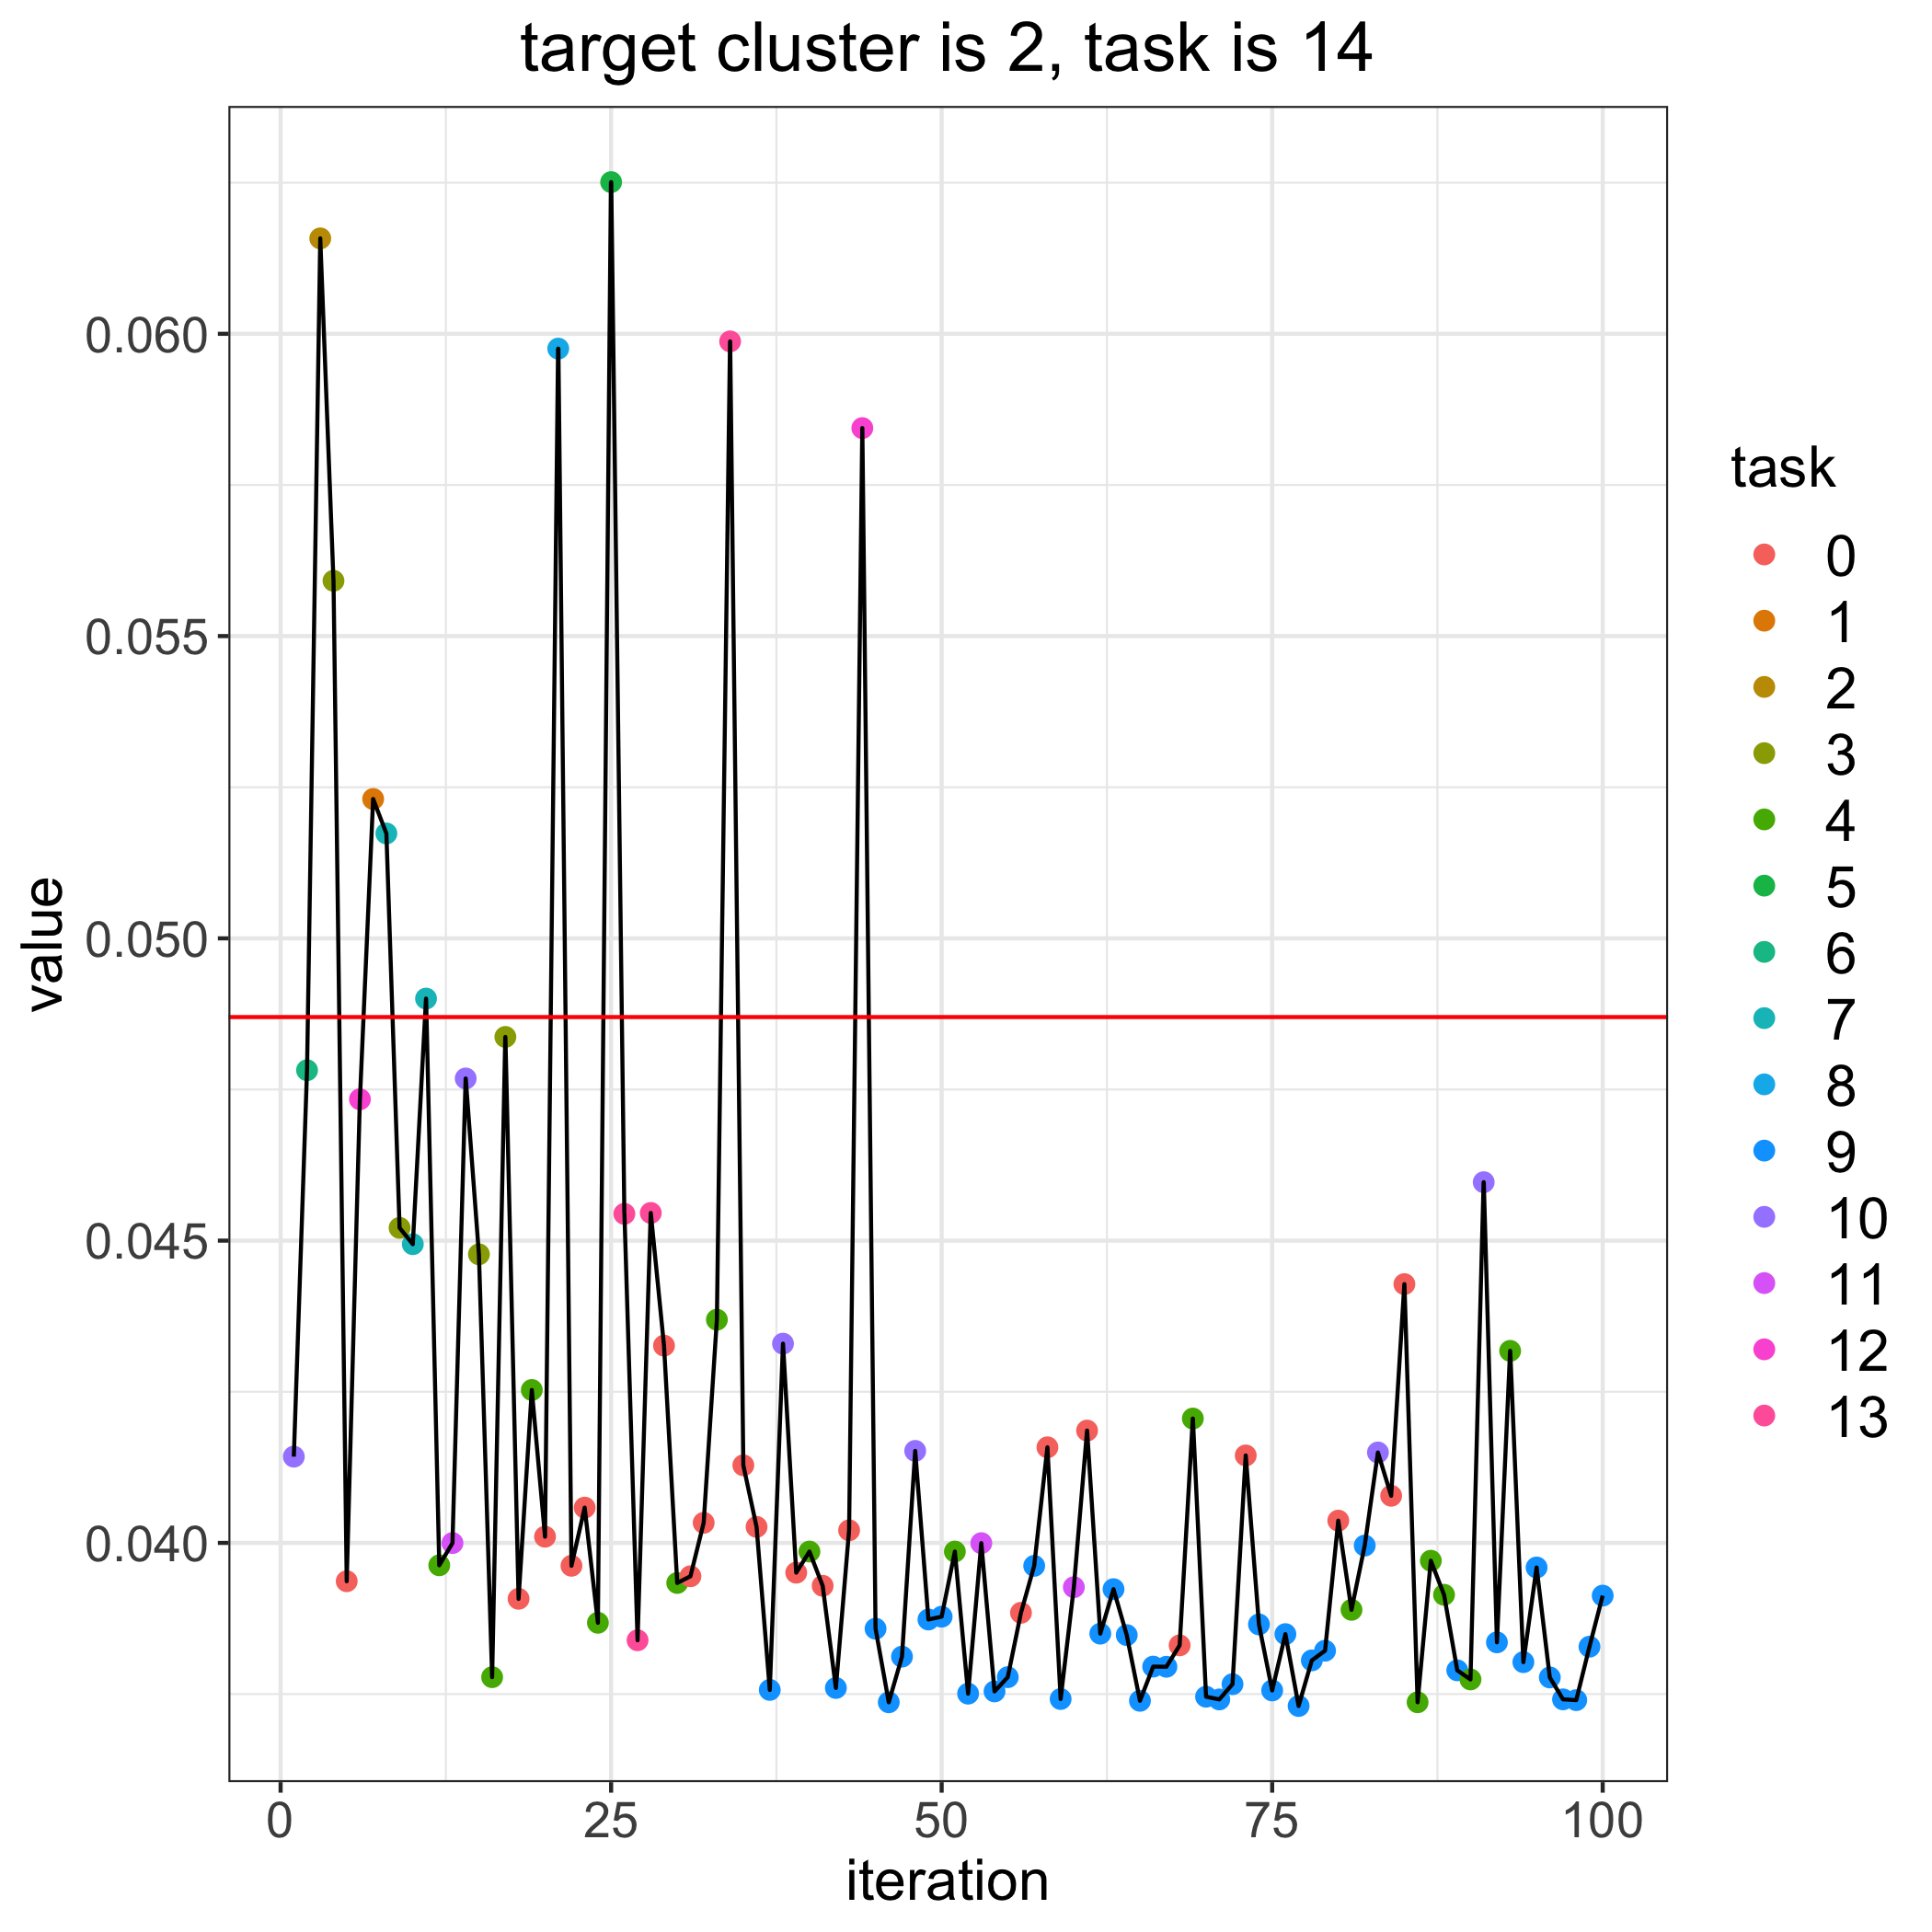

Values plotted in this chart, from the file beside it:
, losses, bandit_selects
0, 0.0487, 
1, 0.04143, 10.0
2, 0.04782, 6.0
3, 0.06158, 2.0
4, 0.05591, 3.0
5, 0.03937, 0.0
6, 0.04734, 12.0
7, 0.05231, 1.0
8, 0.05174, 7.0
9, 0.04521, 3.0
10, 0.04494, 7.0
11, 0.049, 7.0
12, 0.03963, 4.0
13, 0.04, 11.0
14, 0.04768, 10.0
15, 0.04477, 3.0
16, 0.03778, 4.0
17, 0.04837, 3.0
18, 0.03908, 0.0
19, 0.04253, 4.0
20, 0.0401, 0.0
21, 0.05976, 8.0
22, 0.03962, 0.0
23, 0.04058, 0.0
24, 0.03868, 4.0
25, 0.06251, 5.0
26, 0.04544, 13.0
27, 0.03839, 13.0
28, 0.04546, 13.0
29, 0.04326, 0.0
30, 0.03934, 4.0
31, 0.03945, 0.0
32, 0.04033, 0.0
33, 0.04369, 4.0
34, 0.05987, 13.0
35, 0.04128, 0.0
36, 0.04027, 0.0
37, 0.03757, 9.0
38, 0.0433, 10.0
39, 0.03951, 0.0
40, 0.03986, 4.0
41, 0.03929, 0.0
42, 0.0376, 9.0
43, 0.04021, 0.0
44, 0.05844, 12.0
45, 0.03858, 9.0
46, 0.03736, 9.0
47, 0.03812, 9.0
48, 0.04152, 10.0
49, 0.03873, 9.0
50, 0.03878, 9.0
51, 0.03986, 4.0
52, 0.03751, 9.0
53, 0.04, 11.0
54, 0.03754, 9.0
55, 0.03778, 9.0
56, 0.03884, 0.0
57, 0.03962, 9.0
58, 0.04158, 0.0
59, 0.03742, 9.0
... 41 more rows
